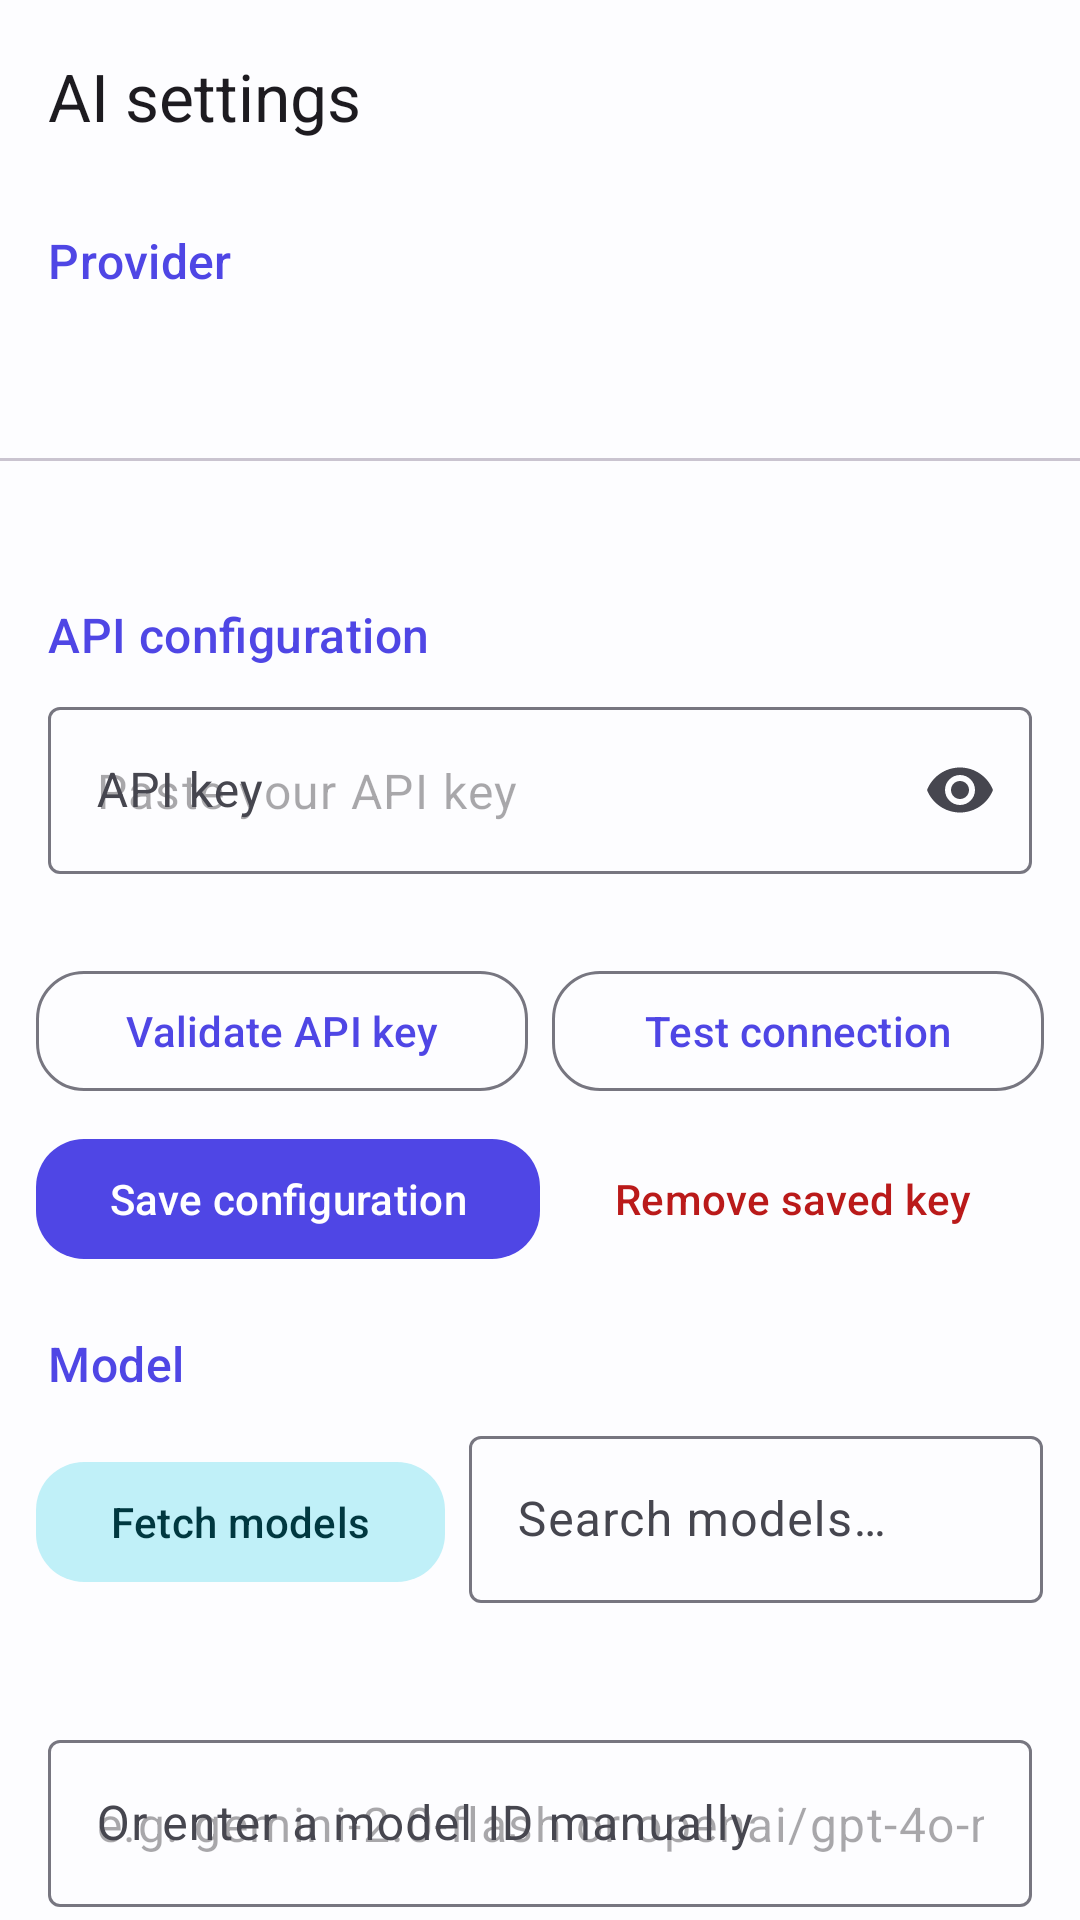

This screen was rendered from an Android layout file. Write that file and the resources it references.
<!-- AndroidManifest.xml: application theme Theme.AiPdf -->
<!-- res/layout/activity_ai_settings.xml -->
<?xml version="1.0" encoding="utf-8"?>
<androidx.coordinatorlayout.widget.CoordinatorLayout
    xmlns:android="http://schemas.android.com/apk/res/android"
    xmlns:app="http://schemas.android.com/apk/res-auto"
    android:layout_width="match_parent"
    android:layout_height="match_parent">

    <com.google.android.material.appbar.AppBarLayout
        android:layout_width="match_parent"
        android:layout_height="wrap_content"
        android:background="?attr/colorSurface">

        <com.google.android.material.appbar.MaterialToolbar
            android:id="@+id/toolbar"
            android:layout_width="match_parent"
            android:layout_height="?attr/actionBarSize"
            app:navigationIcon="@drawable/ic_close"
            app:title="@string/ai_settings_title" />
    </com.google.android.material.appbar.AppBarLayout>

    <androidx.core.widget.NestedScrollView
        android:layout_width="match_parent"
        android:layout_height="match_parent"
        app:layout_behavior="@string/appbar_scrolling_view_behavior">

        <LinearLayout
            android:layout_width="match_parent"
            android:layout_height="wrap_content"
            android:orientation="vertical"
            android:paddingBottom="32dp">

            
            <TextView
                android:layout_width="match_parent"
                android:layout_height="wrap_content"
                android:paddingHorizontal="16dp"
                android:paddingTop="12dp"
                android:text="@string/ai_settings_provider"
                android:textAppearance="?attr/textAppearanceTitleMedium"
                android:textColor="?attr/colorPrimary" />

            <com.google.android.material.tabs.TabLayout
                android:id="@+id/provider_tabs"
                android:layout_width="match_parent"
                android:layout_height="wrap_content"
                android:layout_marginTop="8dp"
                app:tabMode="fixed" />

            <TextView
                android:id="@+id/provider_status"
                android:layout_width="match_parent"
                android:layout_height="wrap_content"
                android:paddingHorizontal="16dp"
                android:paddingTop="12dp"
                android:textAppearance="?attr/textAppearanceBodyMedium" />

            
            <TextView
                android:layout_width="match_parent"
                android:layout_height="wrap_content"
                android:paddingHorizontal="16dp"
                android:paddingTop="16dp"
                android:text="API configuration"
                android:textAppearance="?attr/textAppearanceTitleMedium"
                android:textColor="?attr/colorPrimary" />

            <com.google.android.material.textfield.TextInputLayout
                android:id="@+id/key_layout"
                style="@style/Widget.Material3.TextInputLayout.OutlinedBox"
                android:layout_width="match_parent"
                android:layout_height="wrap_content"
                android:layout_marginHorizontal="16dp"
                android:layout_marginTop="8dp"
                android:hint="@string/ai_settings_api_key"
                app:endIconMode="password_toggle">

                <com.google.android.material.textfield.TextInputEditText
                    android:id="@+id/input_key"
                    android:layout_width="match_parent"
                    android:layout_height="wrap_content"
                    android:hint="@string/ai_settings_api_key_hint"
                    android:inputType="textPassword"
                    android:maxLines="1" />
            </com.google.android.material.textfield.TextInputLayout>

            <TextView
                android:id="@+id/key_metadata"
                android:layout_width="match_parent"
                android:layout_height="wrap_content"
                android:paddingHorizontal="16dp"
                android:paddingTop="4dp"
                android:textAppearance="?attr/textAppearanceBodySmall"
                android:textColor="?attr/colorOnSurfaceVariant" />

            <LinearLayout
                android:layout_width="match_parent"
                android:layout_height="wrap_content"
                android:layout_marginHorizontal="12dp"
                android:layout_marginTop="8dp"
                android:orientation="horizontal">

                <com.google.android.material.button.MaterialButton
                    android:id="@+id/btn_validate"
                    style="@style/Widget.AiPdf.Button.Outlined"
                    android:layout_width="0dp"
                    android:layout_height="wrap_content"
                    android:layout_weight="1"
                    android:text="@string/ai_settings_validate" />

                <com.google.android.material.button.MaterialButton
                    android:id="@+id/btn_test"
                    style="@style/Widget.AiPdf.Button.Outlined"
                    android:layout_width="0dp"
                    android:layout_height="wrap_content"
                    android:layout_marginStart="8dp"
                    android:layout_weight="1"
                    android:text="@string/ai_settings_test" />
            </LinearLayout>

            <LinearLayout
                android:layout_width="match_parent"
                android:layout_height="wrap_content"
                android:layout_marginHorizontal="12dp"
                android:layout_marginTop="8dp"
                android:orientation="horizontal">

                <com.google.android.material.button.MaterialButton
                    android:id="@+id/btn_save_key"
                    style="@style/Widget.AiPdf.Button"
                    android:layout_width="0dp"
                    android:layout_height="wrap_content"
                    android:layout_weight="1"
                    android:text="@string/ai_settings_save" />

                <com.google.android.material.button.MaterialButton
                    android:id="@+id/btn_remove_key"
                    style="@style/Widget.Material3.Button.TextButton"
                    android:layout_width="0dp"
                    android:layout_height="wrap_content"
                    android:layout_weight="1"
                    android:text="@string/ai_settings_remove_key"
                    android:textColor="?attr/colorError" />
            </LinearLayout>

            
            <TextView
                android:layout_width="match_parent"
                android:layout_height="wrap_content"
                android:paddingHorizontal="16dp"
                android:paddingTop="20dp"
                android:text="@string/ai_settings_model"
                android:textAppearance="?attr/textAppearanceTitleMedium"
                android:textColor="?attr/colorPrimary" />

            <LinearLayout
                android:layout_width="match_parent"
                android:layout_height="wrap_content"
                android:layout_marginHorizontal="12dp"
                android:layout_marginTop="8dp"
                android:orientation="horizontal">

                <com.google.android.material.button.MaterialButton
                    android:id="@+id/btn_fetch_models"
                    style="@style/Widget.AiPdf.Button.Tonal"
                    android:layout_width="0dp"
                    android:layout_height="wrap_content"
                    android:layout_weight="1"
                    android:text="@string/ai_settings_fetch_models"
                    app:icon="@drawable/ic_refresh" />

                <com.google.android.material.textfield.TextInputLayout
                    android:layout_width="0dp"
                    android:layout_height="wrap_content"
                    android:layout_marginStart="8dp"
                    android:layout_weight="1.4"
                    style="@style/Widget.Material3.TextInputLayout.OutlinedBox"
                    android:hint="@string/ai_settings_search_models">

                    <com.google.android.material.textfield.TextInputEditText
                        android:id="@+id/input_search_model"
                        android:layout_width="match_parent"
                        android:layout_height="wrap_content"
                        android:inputType="text"
                        android:maxLines="1" />
                </com.google.android.material.textfield.TextInputLayout>
            </LinearLayout>

            <ProgressBar
                android:id="@+id/models_progress"
                android:layout_width="match_parent"
                android:layout_height="wrap_content"
                android:layout_marginTop="8dp"
                android:indeterminate="true"
                android:visibility="gone" />

            <TextView
                android:id="@+id/models_status"
                android:layout_width="match_parent"
                android:layout_height="wrap_content"
                android:paddingHorizontal="16dp"
                android:paddingTop="8dp"
                android:textAppearance="?attr/textAppearanceBodySmall"
                android:textColor="?attr/colorOnSurfaceVariant" />

            <androidx.recyclerview.widget.RecyclerView
                android:id="@+id/models_list"
                android:layout_width="match_parent"
                android:layout_height="wrap_content"
                android:layout_marginTop="4dp"
                android:paddingHorizontal="12dp" />

            <com.google.android.material.textfield.TextInputLayout
                style="@style/Widget.Material3.TextInputLayout.OutlinedBox"
                android:layout_width="match_parent"
                android:layout_height="wrap_content"
                android:layout_marginHorizontal="16dp"
                android:layout_marginTop="12dp"
                android:hint="@string/ai_settings_manual_model">

                <com.google.android.material.textfield.TextInputEditText
                    android:id="@+id/input_manual_model"
                    android:layout_width="match_parent"
                    android:layout_height="wrap_content"
                    android:hint="@string/ai_settings_manual_model_hint"
                    android:inputType="text"
                    android:maxLines="1" />
            </com.google.android.material.textfield.TextInputLayout>

            <com.google.android.material.button.MaterialButton
                android:id="@+id/btn_save_model"
                style="@style/Widget.AiPdf.Button"
                android:layout_width="match_parent"
                android:layout_height="wrap_content"
                android:layout_marginHorizontal="16dp"
                android:layout_marginTop="8dp"
                android:text="@string/ai_settings_save" />

            
            <TextView
                android:layout_width="match_parent"
                android:layout_height="wrap_content"
                android:paddingHorizontal="16dp"
                android:paddingTop="20dp"
                android:text="Preferences"
                android:textAppearance="?attr/textAppearanceTitleMedium"
                android:textColor="?attr/colorPrimary" />

            <com.google.android.material.materialswitch.MaterialSwitch
                android:id="@+id/switch_default"
                android:layout_width="match_parent"
                android:layout_height="wrap_content"
                android:layout_marginHorizontal="16dp"
                android:layout_marginTop="8dp"
                android:text="@string/ai_settings_set_default" />
        </LinearLayout>
    </androidx.core.widget.NestedScrollView>
</androidx.coordinatorlayout.widget.CoordinatorLayout>
<!-- resources referenced by this layout -->
<resources>
  <string name="ai_settings_api_key">API key</string>
  <string name="ai_settings_api_key_hint">Paste your API key</string>
  <string name="ai_settings_fetch_models">Fetch models</string>
  <string name="ai_settings_manual_model">Or enter a model ID manually</string>
  <string name="ai_settings_manual_model_hint">e.g. gemini-2.0-flash or openai/gpt-4o-mini</string>
  <string name="ai_settings_model">Model</string>
  <string name="ai_settings_provider">Provider</string>
  <string name="ai_settings_remove_key">Remove saved key</string>
  <string name="ai_settings_save">Save configuration</string>
  <string name="ai_settings_search_models">Search models…</string>
  <string name="ai_settings_set_default">Use as default provider</string>
  <string name="ai_settings_test">Test connection</string>
  <string name="ai_settings_title">AI settings</string>
  <string name="ai_settings_validate">Validate API key</string>
  <style name="Widget.AiPdf.Button" parent="Widget.Material3.Button">
          <item name="android:textSize">14sp</item>
          <item name="cornerRadius">16dp</item>
      </style>
  <style name="Widget.AiPdf.Button.Outlined" parent="Widget.Material3.Button.OutlinedButton">
          <item name="cornerRadius">16dp</item>
      </style>
  <style name="Widget.AiPdf.Button.Tonal" parent="Widget.Material3.Button.TonalButton">
          <item name="cornerRadius">16dp</item>
      </style>
  <color name="md_primary">#4F46E5</color>
  <color name="md_on_primary">#FFFFFF</color>
  <color name="md_primary_container">#E0E0FF</color>
  <color name="md_on_primary_container">#1A1A80</color>
  <color name="md_secondary">#00B8D4</color>
  <color name="md_on_secondary">#FFFFFF</color>
  <color name="md_secondary_container">#C0F0F8</color>
  <color name="md_on_secondary_container">#003840</color>
  <color name="md_background">#FDFDFF</color>
  <color name="md_on_background">#1A1B22</color>
  <color name="md_surface">#FDFDFF</color>
  <color name="md_on_surface">#1A1B22</color>
  <color name="md_surface_variant">#E3E1EC</color>
  <color name="md_on_surface_variant">#46464F</color>
  <color name="md_outline">#777680</color>
  <color name="md_error">#BA1A1A</color>
  <color name="md_on_error">#FFFFFF</color>
  <color name="md_error_container">#FFDAD6</color>
  <color name="md_on_error_container">#410002</color>
  <color name="md_surface_container">#F1F0F9</color>
  <color name="md_surface_container_high">#EBE9F3</color>
</resources>
